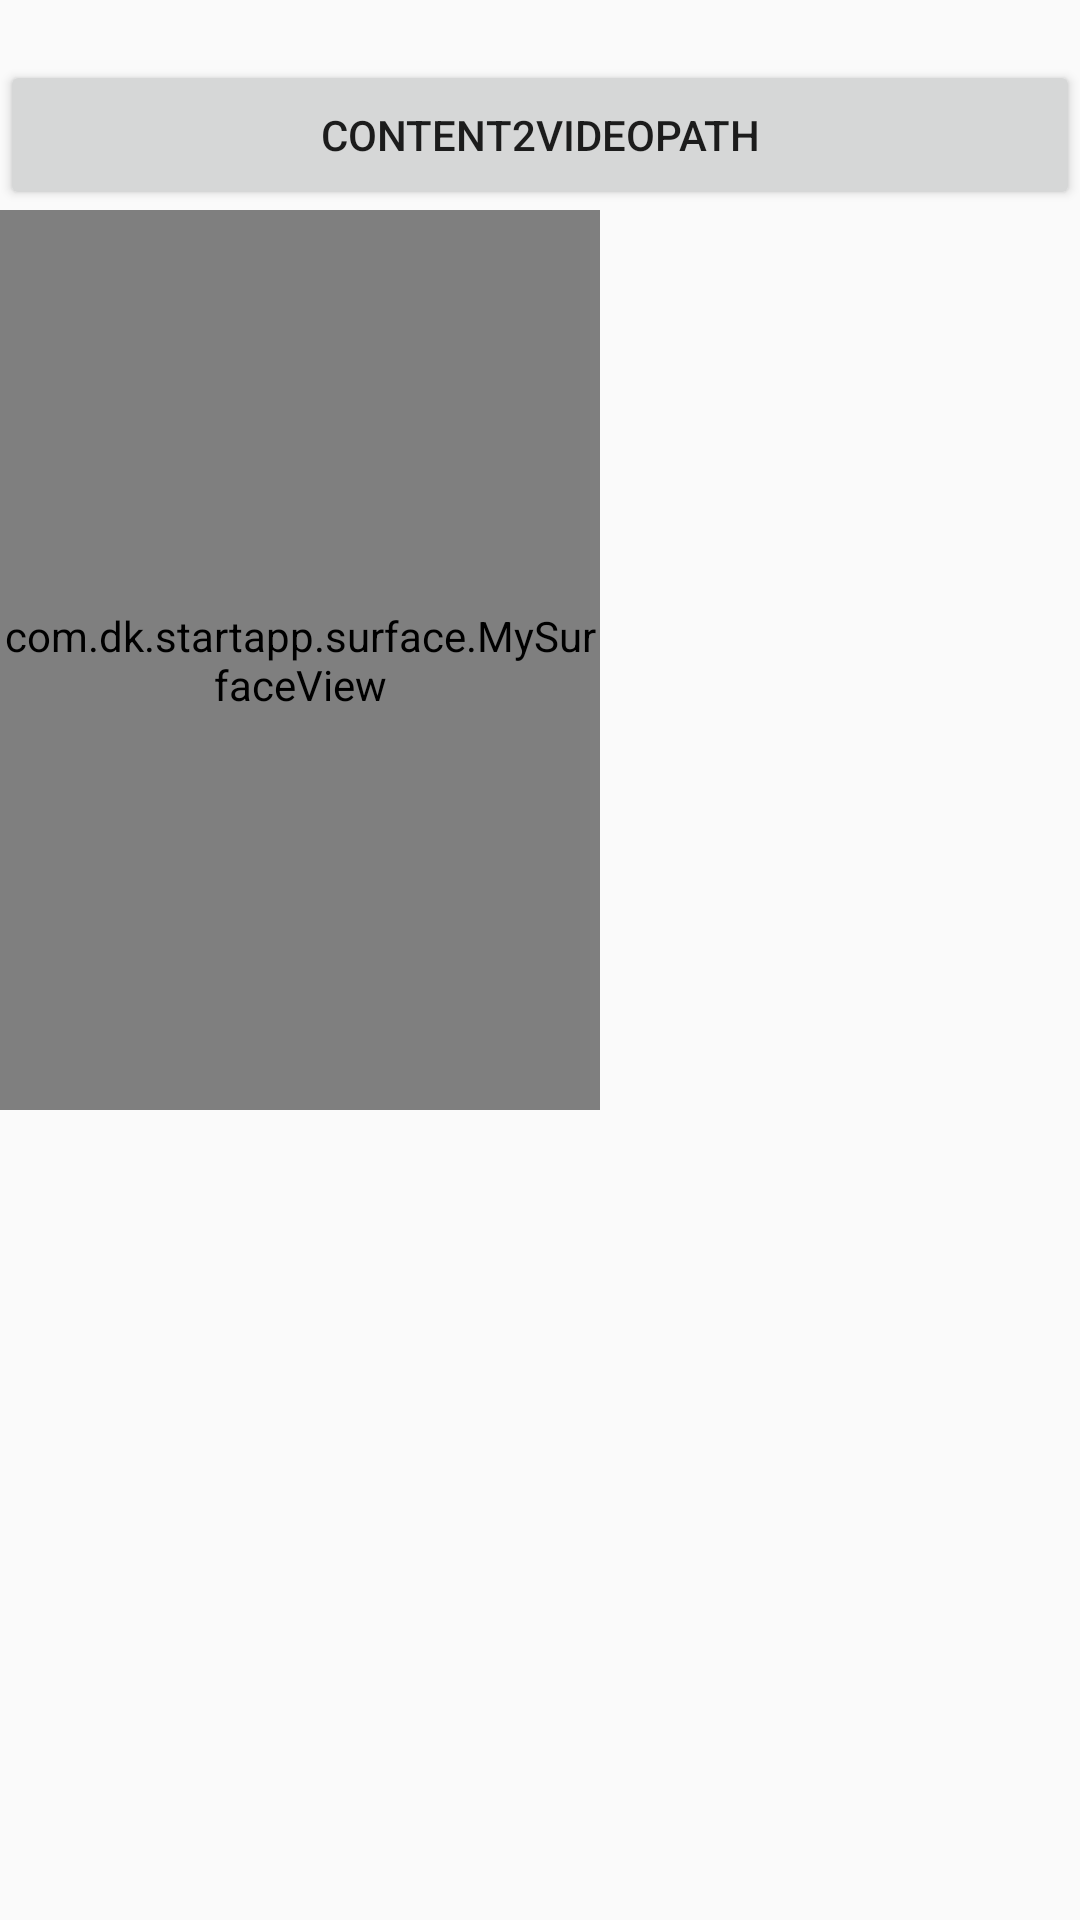

This screen was rendered from an Android layout file. Write that file and the resources it references.
<!-- AndroidManifest.xml: activity theme FuXiTheme -->
<!-- res/layout/activity_surface.xml -->
<?xml version="1.0" encoding="utf-8"?>

<LinearLayout xmlns:android="http://schemas.android.com/apk/res/android"
    xmlns:app="http://schemas.android.com/apk/res-auto"
    xmlns:tools="http://schemas.android.com/tools"
    android:layout_width="match_parent"
    android:layout_height="match_parent"
    android:orientation="vertical"
    tools:context=".surface.SurfaceActivity">


    <Button
        android:id="@+id/btn_surface"
        android:layout_width="match_parent"
        android:layout_height="50dp"
        android:layout_marginTop="20dp"
        android:text="Content2VideoPath"
        />

    <com.dk.startapp.surface.MySurfaceView
        android:id="@+id/mf_as"
        android:layout_width="200dp"
        android:layout_height="300dp" />
</LinearLayout>
<!-- resources referenced by this layout -->
<resources>
  <style name="FuXiTheme" parent="AppTheme">
          <item name="android:windowNoTitle">true</item>//无标题
          <item name="android:windowActionBar">false</item>//无ActionBar
          <item name="android:windowFullscreen">true</item>//全屏即无通知栏
          <item name="android:windowContentOverlay">@null</item>//是否有遮盖
      </style>
  <style name="AppTheme" parent="Theme.AppCompat.Light.DarkActionBar">
          
          <item name="colorPrimary">@color/colorPrimary</item>
          <item name="colorPrimaryDark">@color/colorPrimaryDark</item>
          <item name="colorAccent">@color/colorAccent</item>
      </style>
  <!-- not gathered from this repository: default colours our renderer supplied (Android Studio template values) -->
  <color name="colorPrimary">#FF6200EE</color>
  <color name="colorPrimaryDark">#FF3700B3</color>
  <color name="colorAccent">#FF03DAC5</color>
</resources>
